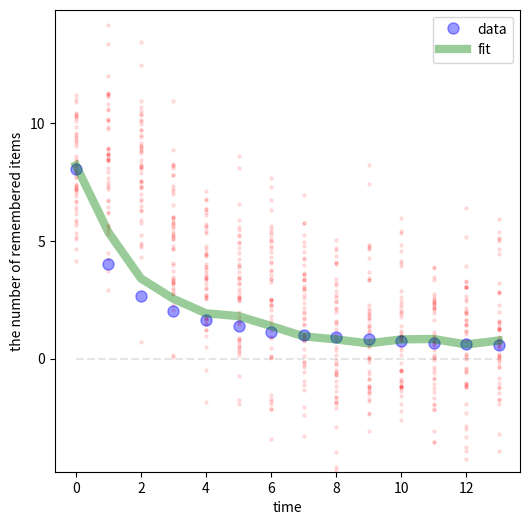

Python code for this plot:
# -*- coding: utf-8 -*-
"""
Created on Sun Mar 25 16:47:13 2018

Create a figure, which looks similar to the figure 2
in Suchow et al., 2017, Trends in Cognitive Science

Implementation of "Particle filter" along with the following:
https://qiita.com/kenmatsu4/items/c5232b1499dfd00e877d

@author: katsuhisa
"""

# libraries ------------------------------
import numpy as np
import matplotlib.pyplot as plt
import seaborn as sns

# artificial data for a working memory task (n_object = 6)
lam = 8
t = np.arange(1,15)
n_remembered = lam/t + 0.05*np.random.rand(len(t))

#%%
# functions -----------------------------
class ParticleFilter(object):
    def __init__(self, y, n_particle, sigma_2, alpha_2):
        self.y = y
        self.n_particle = n_particle
        self.sigma_2 = sigma_2
        self.alpha_2 = alpha_2
        self.log_likelihood = -np.inf

    def norm_likelihood(self, y, x, s2):
        return (np.sqrt(2*np.pi*s2))**(-1) * np.exp(-(y-x)**2/(2*s2))

    def F_inv(self, w_cumsum, idx, u):
        if np.any(w_cumsum < u) == False:
            return 0
        k = np.max(idx[w_cumsum < u])
        return k+1

    def resampling(self, weights):
        idx = np.asanyarray(range(self.n_particle))
        u0 = np.random.uniform(0, 1/self.n_particle)
        u = [1/self.n_particle*i + u0 for i in range(self.n_particle)]
        w_cumsum = np.cumsum(weights)
        k = np.asanyarray([self.F_inv(w_cumsum, idx, val) for val in u])
        return k

    def simulate(self, seed=71):
        np.random.seed(seed)

        # the number of data points in the time-series
        T = len(self.y)

        # x as a hidden state variable
        x = np.zeros((T+1, self.n_particle))
        x_resampled = np.zeros((T+1, self.n_particle))

        # initialization of x as the number of items to be remembered
#        initial_x = np.random.normal(0, 1, size=self.n_particle)
        sd = np.sqrt(self.alpha_2*self.sigma_2)
        initial_x = self.y[0] + np.random.normal(0, sd, size=self.n_particle)
        x_resampled[0] = initial_x
        x[0] = initial_x

        # weight
        w        = np.zeros((T, self.n_particle))
        w_normed = np.zeros((T, self.n_particle))

        l = np.zeros(T) # initialization of likelihood in each time point
        for t in range(T):
            print("\r calculating... t={}".format(t), end="")
            for i in range(self.n_particle):
                # v as a system noise
                v = np.random.normal(0, sd) 
                x[t+1, i] = x_resampled[t, i] + v # add the system noise
                # weights as particles' individual likelihood
                w[t, i] = self.norm_likelihood(self.y[t], x[t+1, i], sd) 
            w_normed[t] = w[t]/np.sum(w[t]) # normalization
            l[t] = np.log(np.sum(w[t])) # log likelihood

            # indices to be resampled
            k = self.resampling(w_normed[t]) 
            x_resampled[t+1] = x[t+1, k]

        # overall log likelihood
        self.log_likelihood = np.sum(l) - T*np.log(self.n_particle)
        self.x = x
        self.x_resampled = x_resampled
        self.w = w
        self.w_normed = w_normed
        self.l = l

    def get_filtered_value(self):
        """
        filtered values based on weights
        """
        return np.diag(np.dot(self.w_normed, self.x[1:].T))

    def draw_graph(self):
        T = len(self.y)
        plt.figure(figsize=(6,6))
        plt.plot(range(T), self.y, "ob", markersize=8, alpha=0.4)
        plt.plot(self.get_filtered_value(), "g", linewidth=6, alpha=0.4)
        plt.legend(['data', 'fit'])
        for t in range(T):
            plt.scatter(np.ones(self.n_particle)*t, self.x[t], color="r", s=5, alpha=0.1)
        plt.plot(range(T), np.zeros(T), '--k', alpha=0.1)
#        plt.title("sigma^2={0}, alpha^2={1}, log likelihood={2:.3f}".format(self.sigma_2, 
#                                                                                 self.alpha_2, 
#                                                                                 self.log_likelihood))
        
#%%
# preset hyperparameters
n_particle = 48
sigma_2 = 2
alpha_2 = sigma_2

# apply a particle filter and visualize its result
pf = ParticleFilter(n_remembered, n_particle, sigma_2, alpha_2)
pf.simulate()
plt.close('all')
pf.draw_graph()
plt.xlabel('time')
plt.ylabel('the number of remembered items')
plt.ylim(-4.8,14.8)
plt.yticks([0,5,10])
plt.show()